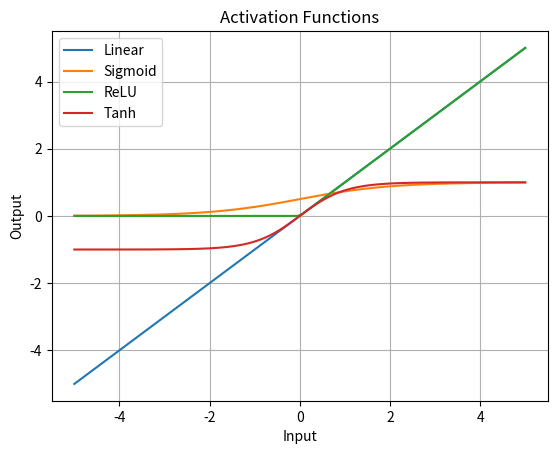

Here is the Python script that generated this plot:
import numpy as np
import matplotlib.pyplot as plt

x = np.linspace(-5, 5, 100)

plt.plot(x, x, label="Linear")
plt.plot(x, 1/(1+np.exp(-x)), label="Sigmoid")
plt.plot(x, np.maximum(0, x), label="ReLU")
plt.plot(x, np.tanh(x), label="Tanh")

plt.title("Activation Functions")
plt.xlabel("Input")
plt.ylabel("Output")
plt.legend()
plt.grid()
plt.show()
